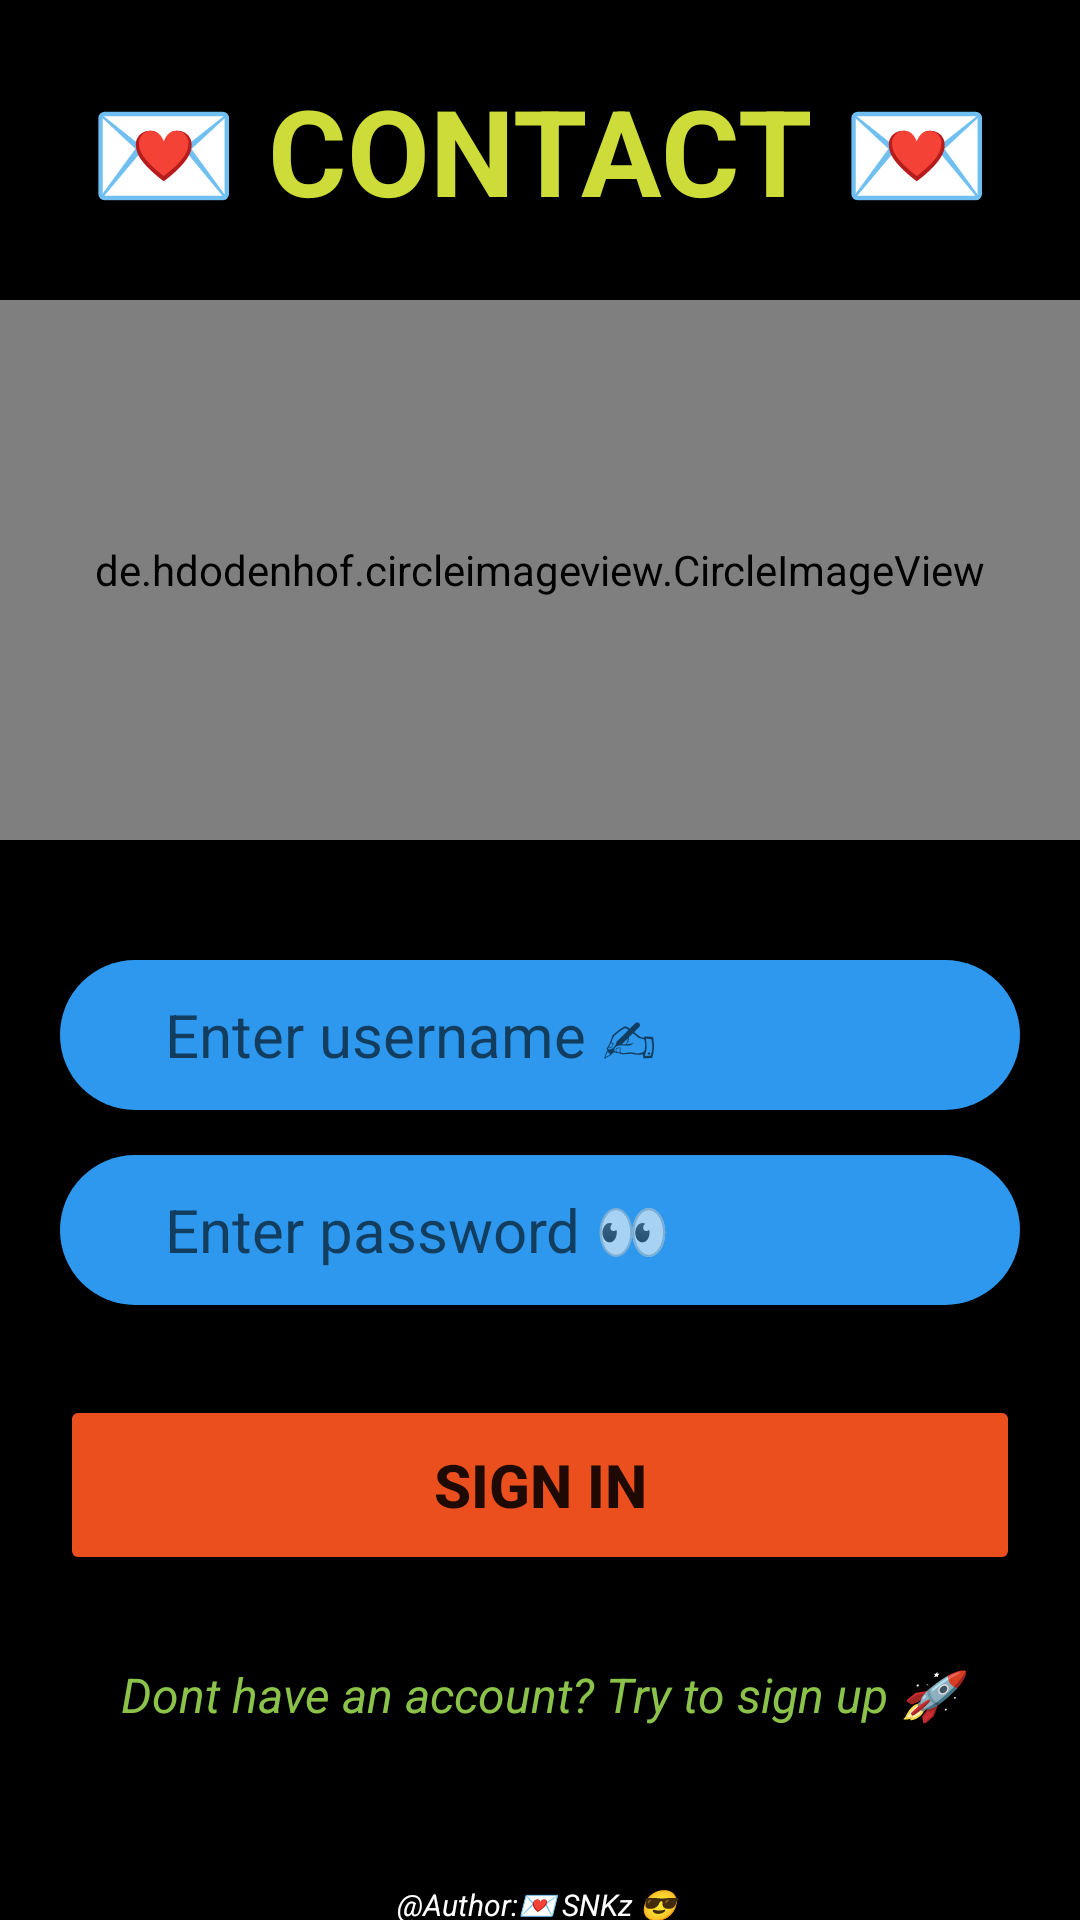

Layout XML and referenced resources for this Android screen:
<!-- AndroidManifest.xml: application theme Theme.Appcontact -->
<!-- res/layout/activity_login.xml -->
<?xml version="1.0" encoding="utf-8"?>
<LinearLayout
    xmlns:android="http://schemas.android.com/apk/res/android"
    xmlns:app="http://schemas.android.com/apk/res-auto"
    xmlns:tools="http://schemas.android.com/tools"
    android:layout_width="match_parent"
    android:layout_height="match_parent"
    tools:context=".activity.LoginActivity"
    android:orientation="vertical"
    android:background="#000000">

    <TextView
        android:layout_marginTop="20dp"
        android:layout_marginBottom="20dp"
        android:layout_width="match_parent"
        android:layout_height="60dp"
        android:text="💌 CONTACT 💌"
        android:textSize="40dp"
        android:gravity="center"
        android:textStyle="bold"
        android:textColor="#CDDC39"/>

    <de.hdodenhof.circleimageview.CircleImageView
        android:id="@+id/profile_image"
        android:layout_width="match_parent"
        android:layout_height="180dp"
        android:src="@drawable/logologin"
        app:civ_border_color="#FF000000"
        app:civ_border_width="2dp" />

    <EditText
        android:id="@+id/edt_username"
        android:layout_marginTop="40dp"
        android:layout_width="320dp"
        android:layout_height="50dp"
        android:textSize="20dp"
        android:textColor="#000000"
        android:background="@drawable/cus_edt"
        android:layout_gravity="center"
        android:hint="   Enter username ✍"
        android:drawableStart="@drawable/ic_baseline_account_circle_24"
        android:paddingLeft="20dp"/>

    <EditText
        android:id="@+id/edt_password"
        android:layout_width="320dp"
        android:layout_height="50dp"
        android:layout_gravity="center"
        android:layout_marginTop="15dp"
        android:background="@drawable/cus_edt"
        android:drawableStart="@drawable/ic_baseline_lock_24"
        android:hint="   Enter password 👀"
        android:inputType="textPassword"
        android:paddingLeft="20dp"
        android:textColor="#000000"
        android:textSize="20dp" />

    <Button
        android:id="@+id/btn_signup"
        android:layout_marginTop="30dp"
        android:layout_width="320dp"
        android:layout_height="60dp"
        android:backgroundTint="@color/teal_700"
        android:layout_gravity="center"
        android:text="Sign in"
        android:textSize="20dp"
        android:textStyle="bold"/>

    <TextView
        android:layout_marginTop="20dp"
        android:id="@+id/tv_signup"
        android:layout_width="match_parent"
        android:layout_height="40dp"
        android:text="Dont have an account? Try to sign up 🚀"
        android:textColor="#8BC34A"
        android:textSize="16dp"
        android:textStyle="italic"
        android:gravity="center"
        android:clickable="true"/>

    <TextView
        android:layout_marginTop="30dp"
        android:layout_width="match_parent"
        android:layout_height="40dp"
        android:text="@Author:💌 SNKz 😎 "
        android:textColor="#FFFFFF"
        android:textSize="10dp"
        android:textStyle="italic"
        android:gravity="center" />
</LinearLayout>
<!-- resources referenced by this layout -->
<resources>
  <color name="teal_700">#EC4F1E</color>
  <!-- drawable cus_edt (drawable) -->
  <?xml version="1.0" encoding="utf-8"?>
  <shape android:shape="rectangle"
      xmlns:android="http://schemas.android.com/apk/res/android">
      <corners android:radius="30dp"/>
      <solid android:color="#2D98ED"/>
  </shape>
  <style name="Theme.Appcontact" parent="Theme.MaterialComponents.DayNight.DarkActionBar">
          
          <item name="colorPrimary">@color/purple_500</item>
          <item name="colorPrimaryVariant">@color/purple_700</item>
          <item name="colorOnPrimary">@color/white</item>
          
          <item name="colorSecondary">@color/teal_200</item>
          <item name="colorSecondaryVariant">@color/teal_700</item>
          <item name="colorOnSecondary">@color/black</item>
          
          <item name="android:statusBarColor" tools:targetApi="l">?attr/colorPrimaryVariant</item>
          
      </style>
  <color name="purple_500">#FF6200EE</color>
  <color name="purple_700">#000000</color>
  <color name="white">#FFFFFFFF</color>
  <color name="teal_200">#FF03DAC5</color>
  <color name="black">#030007</color>
</resources>
